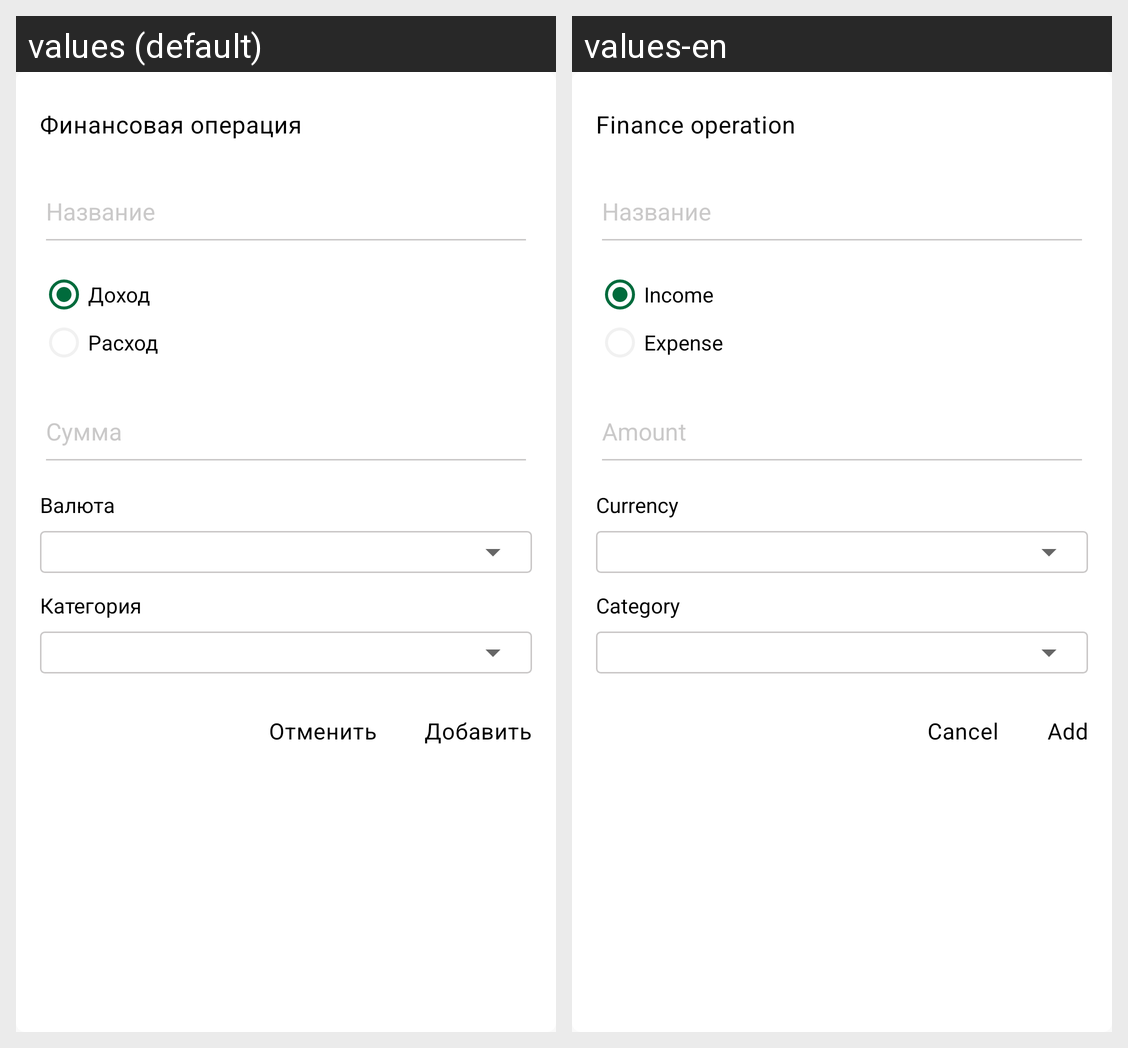

Translations of the strings shown on this Android screen, per locale in the grid:
Android screen res/layout/dialog_add_new_operation.xml rendered under 2 locales, left to right: values (default), values-en. Device: Nexus 5 (rendered at 1080×1920; each locale shown at half size, 540×960, under a caption strip naming it); theme AppTheme.
Strings drawn on this screen, with the default value and each locale's value (text and hints the layout hard-codes, and strings that could not be matched under every locale, appear in the picture but are not listed):

finance_operation
  values: Финансовая операция
  values-en: Finance operation

income
  values: Доход
  values-en: Income

expense
  values: Расход
  values-en: Expense

currency
  values: Валюта
  values-en: Currency

category
  values: Категория
  values-en: Category

add
  values: Добавить
  values-en: Add

cancel
  values: Отменить
  values-en: Cancel
